The GitHub repository azief27saclolo/Thesis-Project contains a labelled image folder "data" with 4 categories: early blight leaf, healthy leaf, late blight leaf, septoria leaf. Examples follow, each with its label.

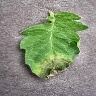
Label: late blight leaf

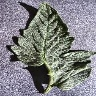
Label: healthy leaf

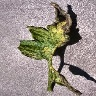
Label: septoria leaf

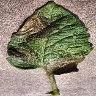
Label: late blight leaf

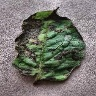
Label: early blight leaf

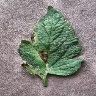
Label: early blight leaf
